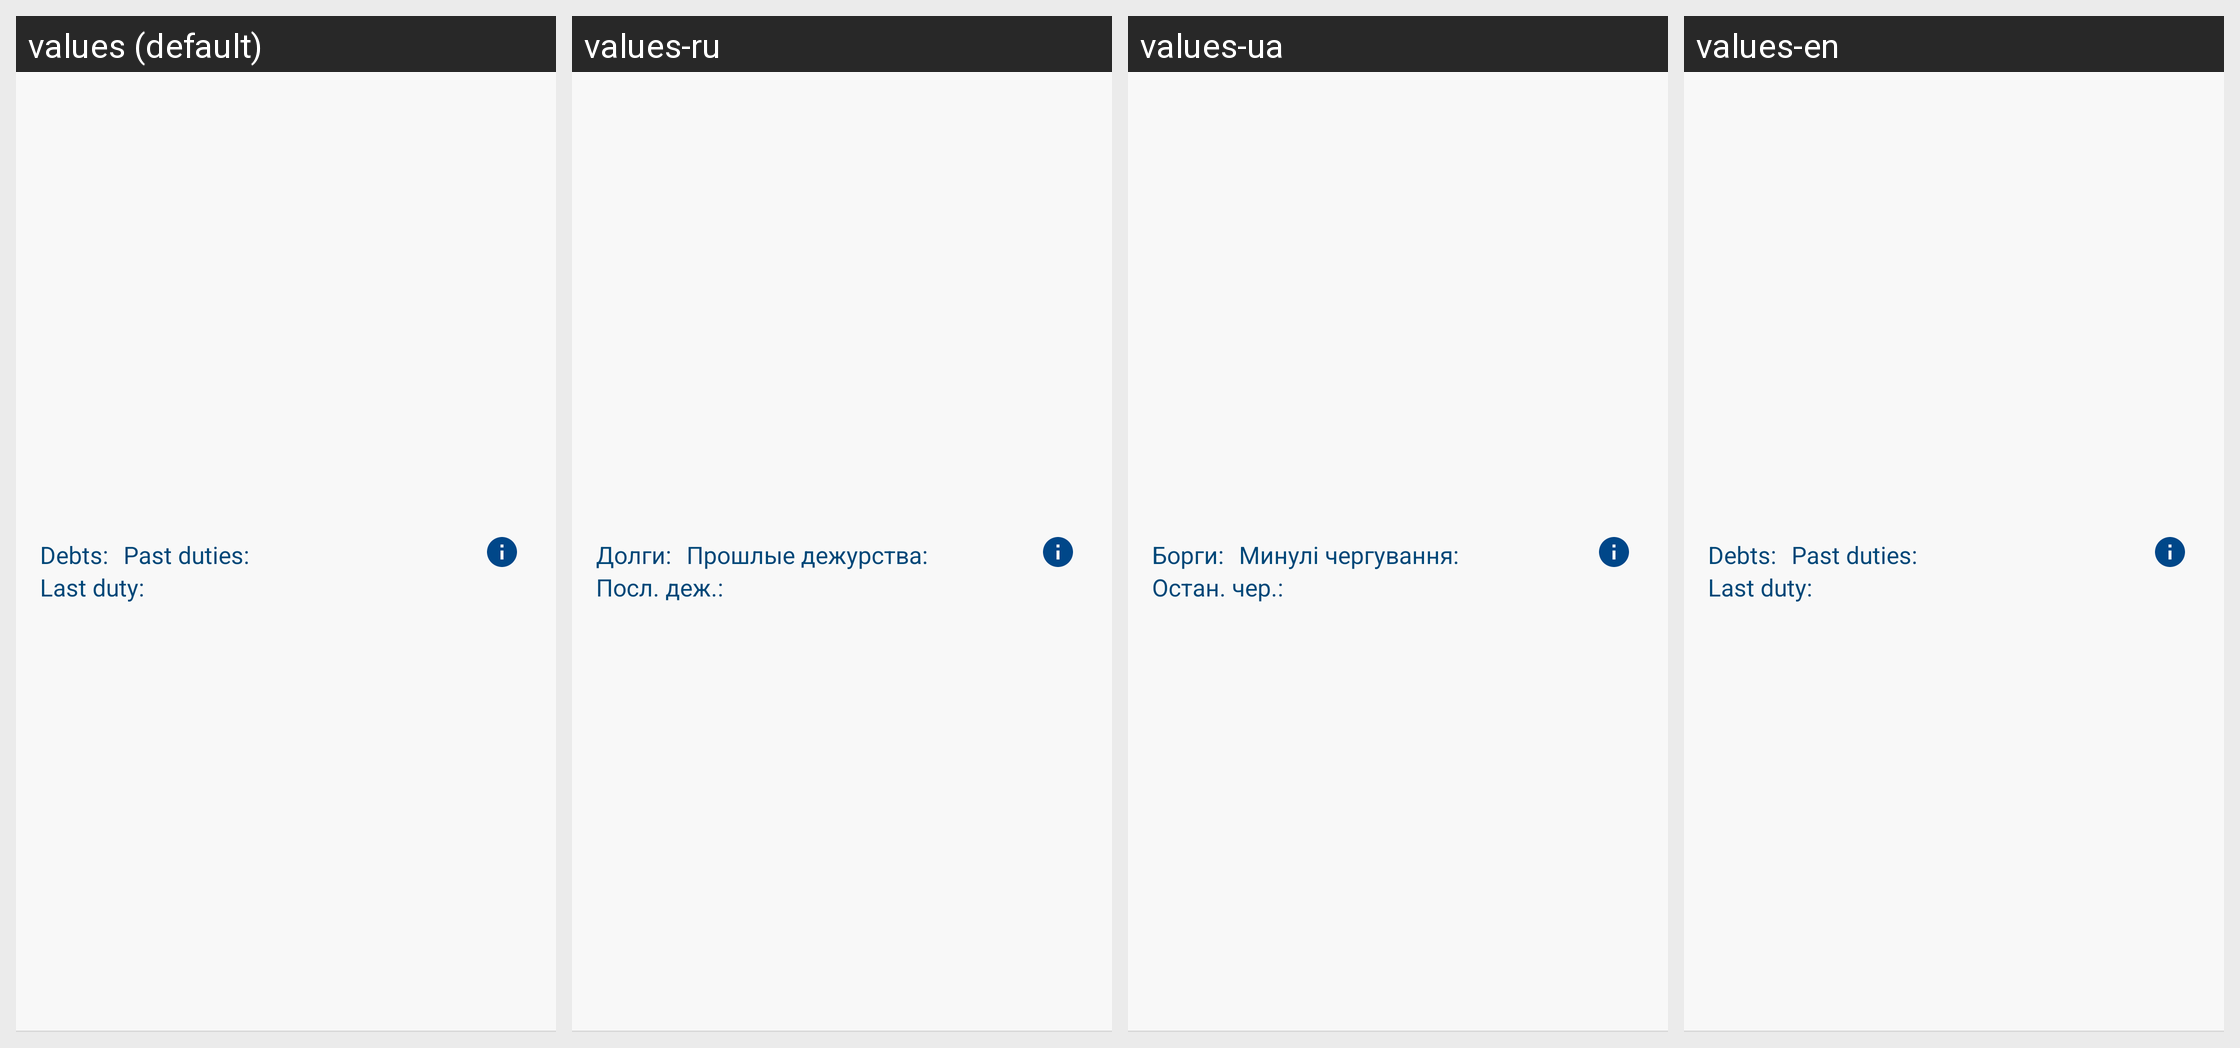

Strings drawn on this Android screen and how each of the app's shown locales translates them:
Android screen res/layout/pair_layout.xml rendered under 4 locales, left to right: values (default), values-ru, values-ua, values-en. Device: Nexus 5 (rendered at 1080×1920; each locale shown at half size, 540×960, under a caption strip naming it); theme AppTheme.
Strings drawn on this screen, with the default value and each locale's value (text and hints the layout hard-codes, and strings that could not be matched under every locale, appear in the picture but are not listed):

last_duty
  values: Last duty:
  values-ru: Посл. деж.:
  values-ua: Остан. чер.:
  values-en: Last duty:

past_duties
  values: Past duties:
  values-ru: Прошлые дежурства:
  values-ua: Минулі чергування:
  values-en: Past duties:

debts
  values: Debts:
  values-ru: Долги:
  values-ua: Борги:
  values-en: Debts:
